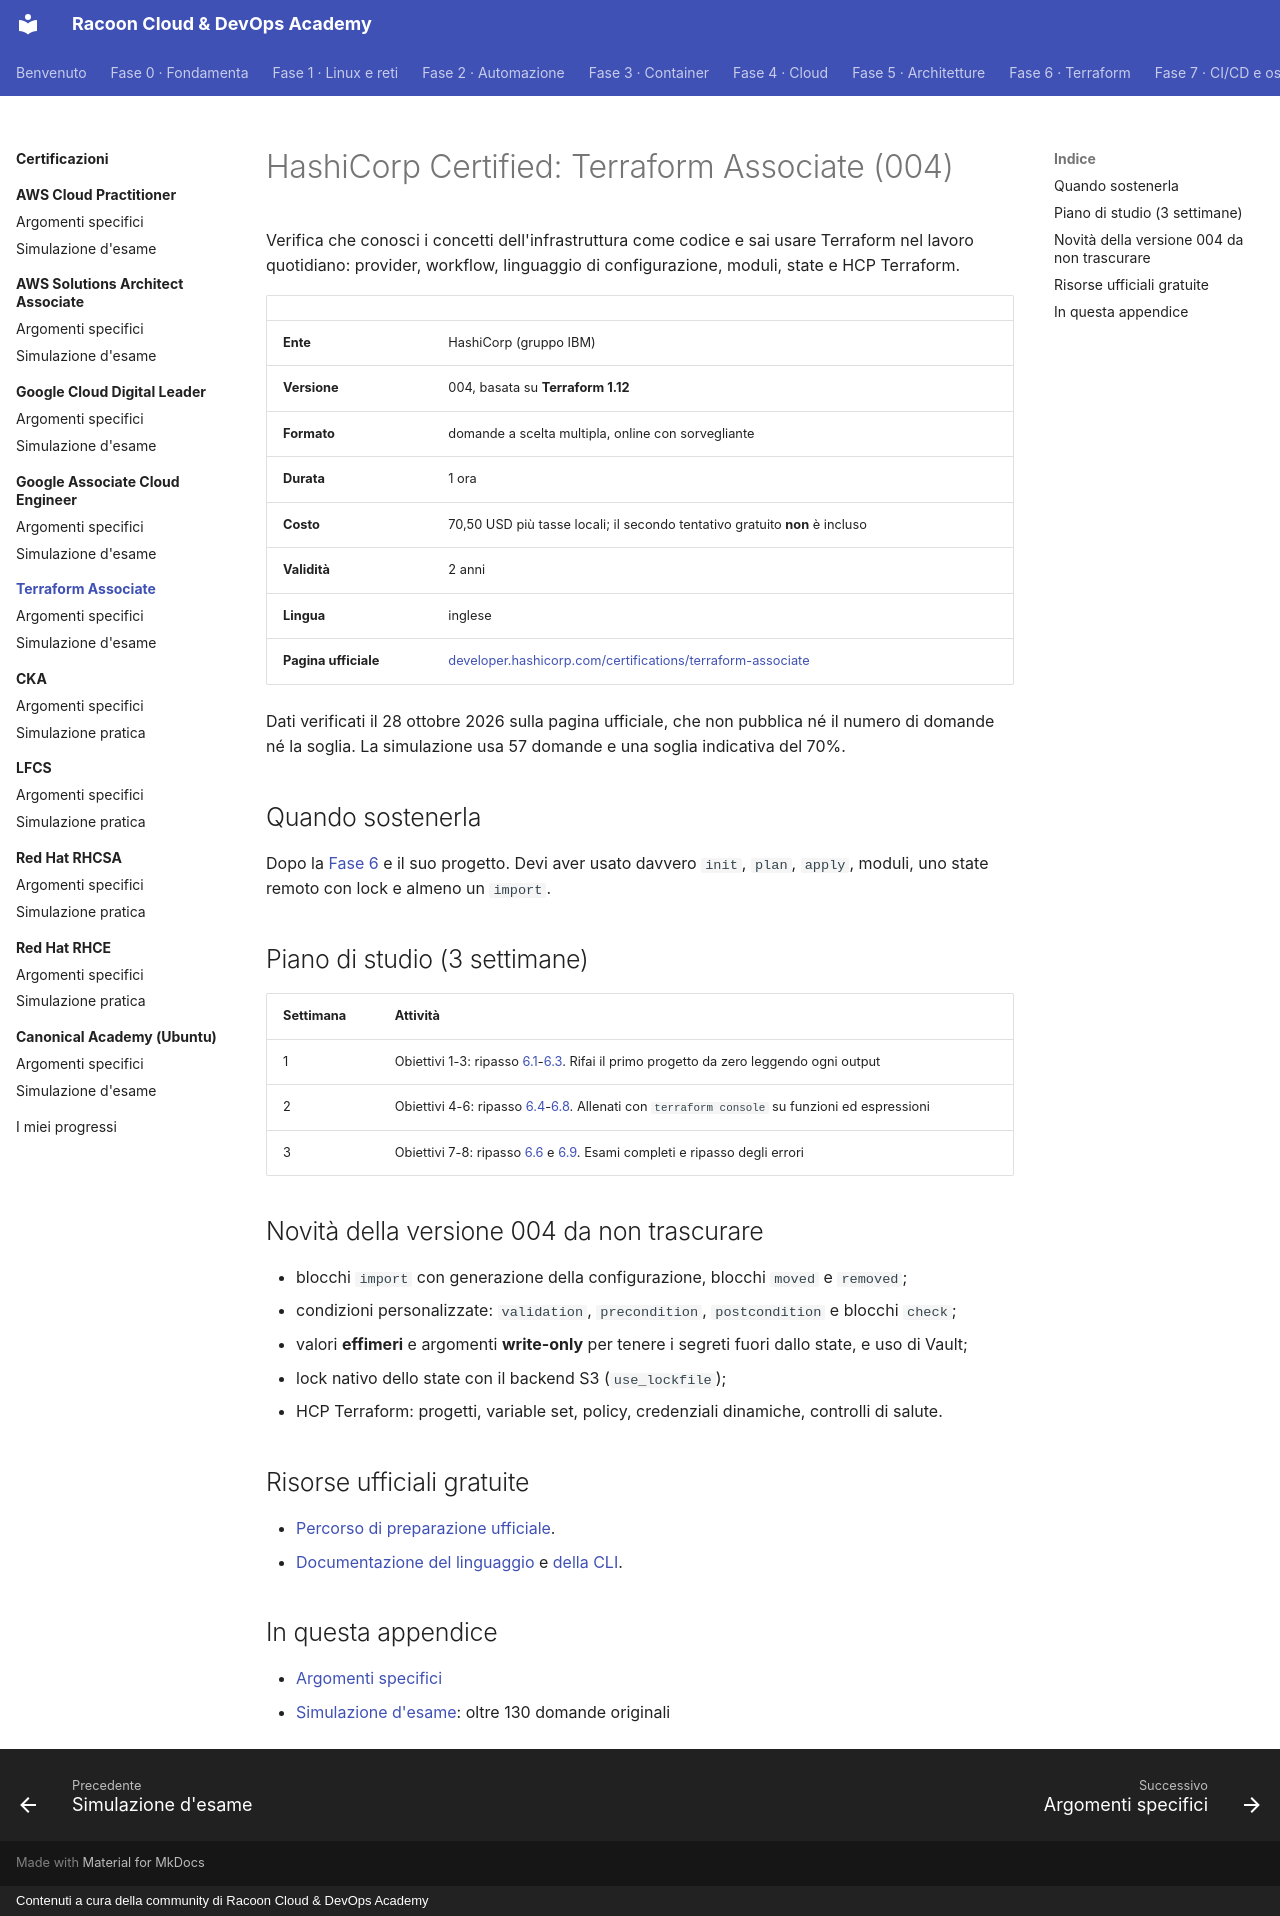

repository: imredracoon/racoon-cloud-devops-academy · page: appendici/terraform/index.html · generator: mkdocs · copyright: Contenuti a cura della community di Racoon Cloud & DevOps Academy

# HashiCorp Certified: Terraform Associate (004)

Verifica che conosci i concetti dell'infrastruttura come codice e sai usare Terraform nel lavoro quotidiano:
provider, workflow, linguaggio di configurazione, moduli, state e HCP Terraform.

| | |
|---|---|
| **Ente** | HashiCorp (gruppo IBM) |
| **Versione** | 004, basata su **Terraform 1.12** |
| **Formato** | domande a scelta multipla, online con sorvegliante |
| **Durata** | 1 ora |
| **Costo** | 70,50 USD più tasse locali; il secondo tentativo gratuito **non** è incluso |
| **Validità** | 2 anni |
| **Lingua** | inglese |
| **Pagina ufficiale** | [developer.hashicorp.com/certifications/terraform-associate](https://developer.hashicorp.com/certifications/terraform-associate) |

Dati verificati il 28 ottobre 2026 sulla pagina ufficiale, che non pubblica né il numero di domande né la soglia.
La simulazione usa 57 domande e una soglia indicativa del 70%.

## Quando sostenerla

Dopo la [Fase 6](../../fase-6/index.md) e il suo progetto. Devi aver usato davvero `init`, `plan`, `apply`, moduli,
uno state remoto con lock e almeno un `import`.

## Piano di studio (3 settimane)

| Settimana | Attività |
|---|---|
| 1 | Obiettivi 1-3: ripasso [6.1](../../fase-6/01-iac.md)-[6.3](../../fase-6/03-workflow.md). Rifai il primo progetto da zero leggendo ogni output |
| 2 | Obiettivi 4-6: ripasso [6.4](../../fase-6/04-risorse.md)-[6.8](../../fase-6/08-segreti.md). Allenati con `terraform console` su funzioni ed espressioni |
| 3 | Obiettivi 7-8: ripasso [6.6](../../fase-6/06-state.md) e [6.9](../../fase-6/09-hcp.md). Esami completi e ripasso degli errori |

## Novità della versione 004 da non trascurare

- blocchi `import` con generazione della configurazione, blocchi `moved` e `removed`;
- condizioni personalizzate: `validation`, `precondition`, `postcondition` e blocchi `check`;
- valori **effimeri** e argomenti **write-only** per tenere i segreti fuori dallo state, e uso di Vault;
- lock nativo dello state con il backend S3 (`use_lockfile`);
- HCP Terraform: progetti, variable set, policy, credenziali dinamiche, controlli di salute.

## Risorse ufficiali gratuite

- [Percorso di preparazione ufficiale](https://developer.hashicorp.com/terraform/tutorials/certification-004).
- [Documentazione del linguaggio](https://developer.hashicorp.com/terraform/language) e
  [della CLI](https://developer.hashicorp.com/terraform/cli).

## In questa appendice

- [Argomenti specifici](argomenti.md)
- [Simulazione d'esame](simulazione.md): oltre 130 domande originali
